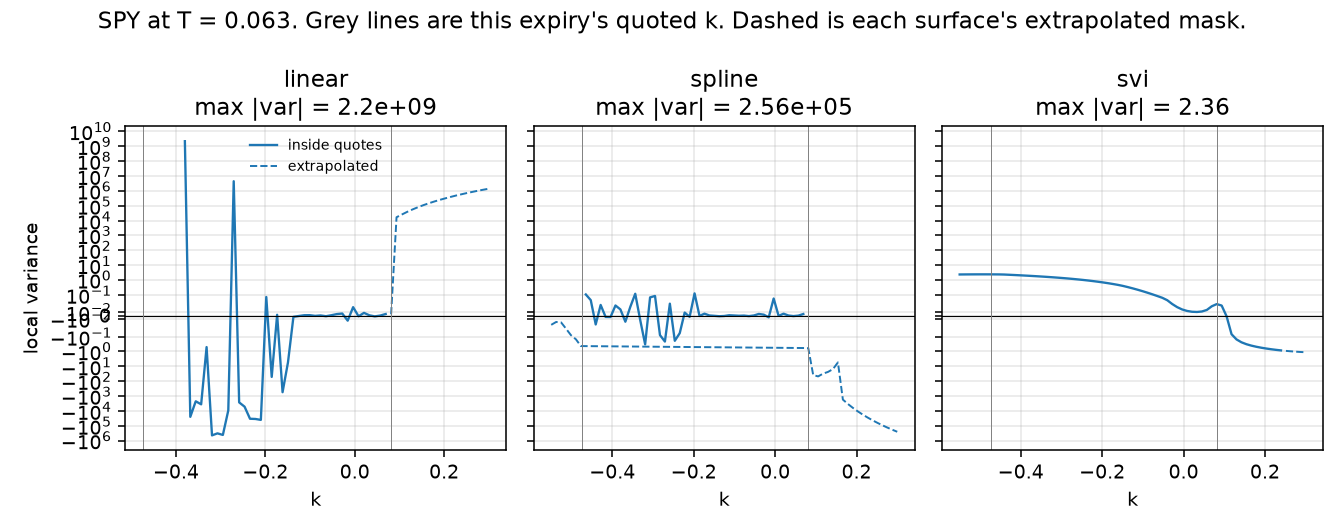

The table this chart was drawn from, first rows:
surface, T, k, variance, denominator, extrapolated, bad_denominator, exploding
linear, 0.06301, -0.55, , , True, False, False
linear, 0.06301, -0.5379, , , True, False, False
linear, 0.06301, -0.5257, , , True, False, False
linear, 0.06301, -0.5136, , , True, False, False
linear, 0.06301, -0.5014, , , True, False, False
linear, 0.06301, -0.4893, , , True, False, False
linear, 0.06301, -0.4771, , , True, False, False
linear, 0.06301, -0.465, , 5.153357227061228e-09, False, False, False
linear, 0.06301, -0.4529, , -2.204, False, True, False
linear, 0.06301, -0.4407, , 5.235476413512075e-09, False, False, False
linear, 0.06301, -0.4286, , 5.632999511284709e-09, False, False, False
linear, 0.06301, -0.4164, , 5.913352391084814e-09, False, False, False
linear, 0.06301, -0.4043, , -56.29, False, True, False
linear, 0.06301, -0.3921, , 7.974829338563971e-09, False, False, False
linear, 0.06301, -0.38, 2200748744, 8.842331436498263e-09, False, False, True
linear, 0.06301, -0.3679, -25169, -5.9709097994797844e-05, False, True, True
linear, 0.06301, -0.3557, -2264, -4.940395096203476e-05, False, True, True
linear, 0.06301, -0.3436, -3620, -2.4875635220411585e-05, False, True, True
linear, 0.06301, -0.3314, -0.5041, -0.1738, False, True, False
linear, 0.06301, -0.3193, -448099, -2.156114337070747e-07, False, True, True
linear, 0.06301, -0.3071, -326939, -3.359209621162096e-07, False, True, True
linear, 0.06301, -0.295, -417290, -2.7654182752773204e-07, False, True, True
linear, 0.06301, -0.2829, -9287, -1.1041283149548775e-05, False, True, True
linear, 0.06301, -0.2707, 4425851, 2.297497000980364e-08, False, False, True
linear, 0.06301, -0.2586, -2682, -3.29539058895878e-05, False, True, True
linear, 0.06301, -0.2464, -5220, -1.700719180791621e-05, False, True, True
linear, 0.06301, -0.2343, -33978, -2.6762340843144994e-06, False, True, True
linear, 0.06301, -0.2221, -35115, -1.9017933834131195e-06, False, True, True
linear, 0.06301, -0.21, -40533, -1.3990972650701483e-06, False, True, True
linear, 0.06301, -0.1979, 0.07027, 1.134, False, False, False
linear, 0.06301, -0.1857, -51.56, -0.001161, False, True, True
linear, 0.06301, -0.1736, 0.002783, 18.64, False, False, False
linear, 0.06301, -0.1614, -552.8, -9.611800235126422e-05, False, True, True
linear, 0.06301, -0.1493, -5.329, -0.00881, False, True, True
linear, 0.06301, -0.1371, -0.003578, -13.04, False, True, False
linear, 0.06301, -0.125, -0.0009698, -40.49, False, True, False
linear, 0.06301, -0.1129, 0.0014, 30.3, False, False, False
linear, 0.06301, -0.1007, 0.001574, 25, False, False, False
linear, 0.06301, -0.08857, -0.0005766, -61.46, False, True, False
linear, 0.06301, -0.07643, 0.0007405, 44.86, False, False, False
linear, 0.06301, -0.06429, -0.001604, -19.84, False, True, False
linear, 0.06301, -0.05214, 0.001426, 20.88, False, False, False
linear, 0.06301, -0.04, 0.004893, 5.699, False, False, False
linear, 0.06301, -0.02786, 0.006515, 3.891, False, False, False
linear, 0.06301, -0.01571, -0.01507, -1.551, False, True, False
linear, 0.06301, -0.003571, 0.02586, 0.8232, False, False, False
linear, 0.06301, 0.008571, -0.001784, -10.45, False, True, False
linear, 0.06301, 0.02071, 0.008563, 2.07, False, False, False
linear, 0.06301, 0.03286, 0.001158, 14.08, False, False, False
linear, 0.06301, 0.045, -0.002135, -6.739, False, True, False
linear, 0.06301, 0.05714, 0.0004408, 29.82, False, False, False
linear, 0.06301, 0.06929, 0.005083, 2.478, False, False, False
linear, 0.06301, 0.08143, 0.004196, 2.401, True, False, False
linear, 0.06301, 0.09357, 16584, 2.2187896234204807e-07, True, False, False
linear, 0.06301, 0.1057, 25521, 1.6854545269173737e-07, True, False, False
linear, 0.06301, 0.1179, 38829, 1.3203603495270944e-07, True, False, False
linear, 0.06301, 0.13, 56689, 1.059878563663963e-07, True, False, False
linear, 0.06301, 0.1421, 79955, 8.685250164897074e-08, True, False, False
linear, 0.06301, 0.1543, 109657, 7.234401892819431e-08, True, False, False
linear, 0.06301, 0.1664, 146704, 6.116504015774016e-08, True, False, False
... 153 more rows
